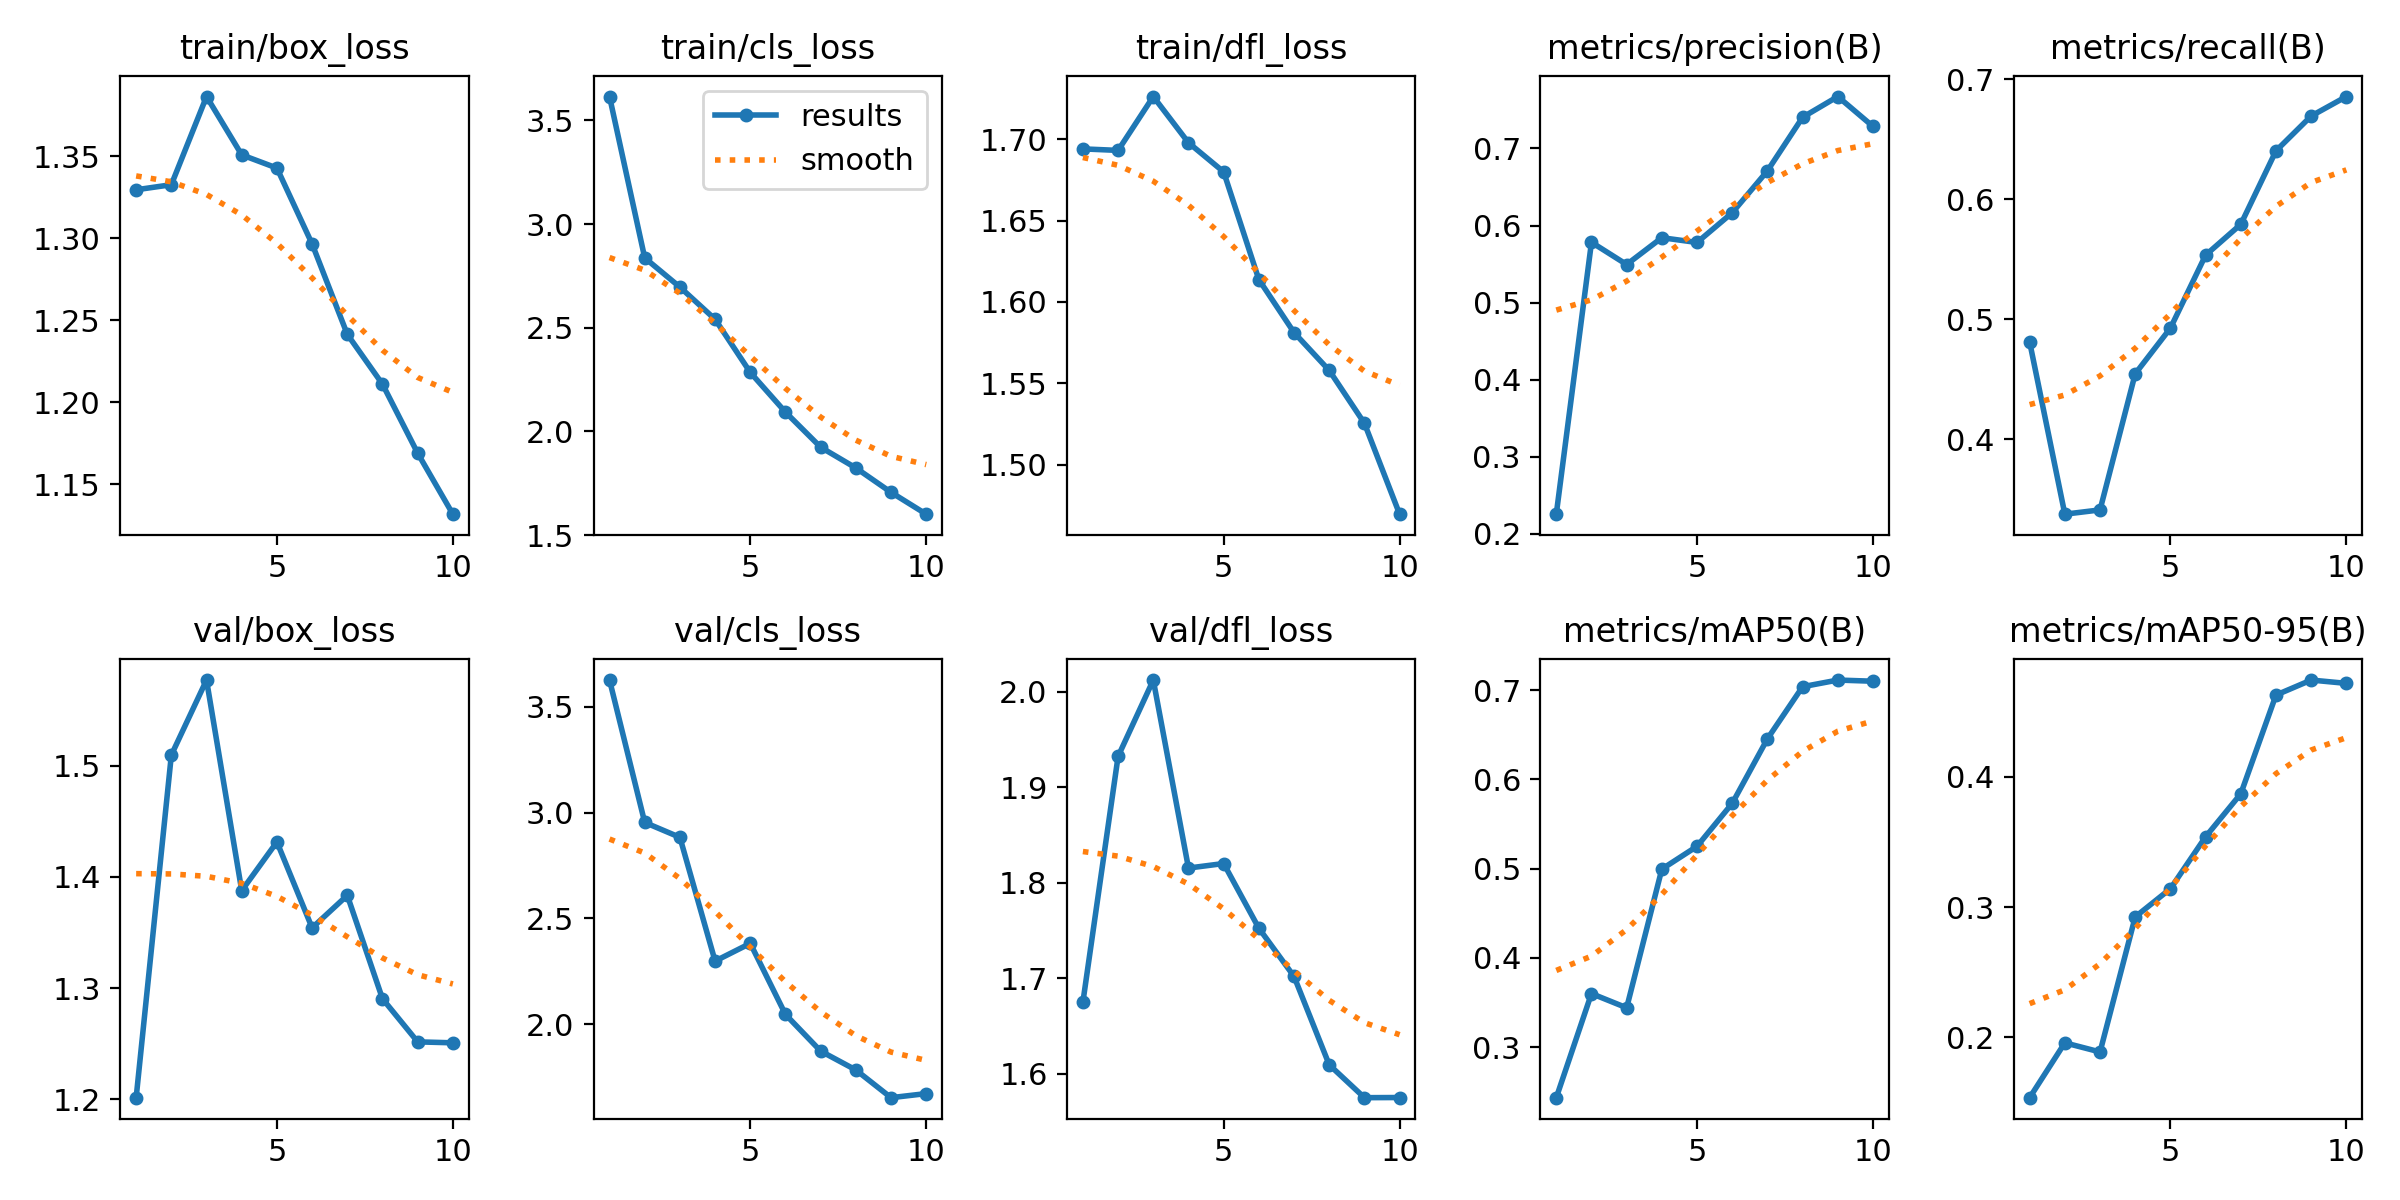

Data behind this chart, as committed beside it:
epoch, time, train/box_loss, train/cls_loss, train/dfl_loss, metrics/precision(B), metrics/recall(B), metrics/mAP50(B), metrics/mAP50-95(B), val/box_loss, val/cls_loss, val/dfl_loss, lr/pg0, lr/pg1, lr/pg2
1, 251.1, 1.329, 3.615, 1.694, 0.2254, 0.481, 0.2432, 0.1537, 1.202, 3.626, 1.675, 0.0002728, 0.0002728, 0.0002728
2, 570.1, 1.333, 2.837, 1.693, 0.5782, 0.3376, 0.3599, 0.1958, 1.51, 2.953, 1.932, 0.000496, 0.000496, 0.000496
3, 986.1, 1.386, 2.696, 1.726, 0.5494, 0.3412, 0.344, 0.1888, 1.577, 2.883, 2.012, 0.0006642, 0.0006642, 0.0006642
4, 1297, 1.351, 2.54, 1.698, 0.5842, 0.4546, 0.4995, 0.2924, 1.388, 2.298, 1.815, 0.0005856, 0.0005856, 0.0005856
5, 1539, 1.343, 2.284, 1.68, 0.578, 0.4926, 0.5251, 0.3141, 1.431, 2.382, 1.82, 0.0005031, 0.0005031, 0.0005031
6, 1783, 1.296, 2.093, 1.614, 0.6166, 0.5534, 0.5732, 0.3539, 1.354, 2.046, 1.752, 0.0004207, 0.0004207, 0.0004207
7, 2026, 1.241, 1.924, 1.581, 0.6709, 0.5791, 0.6456, 0.3869, 1.383, 1.872, 1.702, 0.0003382, 0.0003382, 0.0003382
8, 2269, 1.211, 1.824, 1.558, 0.7405, 0.6403, 0.704, 0.4627, 1.29, 1.783, 1.609, 0.0002557, 0.0002557, 0.0002557
9, 2599, 1.169, 1.706, 1.525, 0.7674, 0.6693, 0.7115, 0.4742, 1.252, 1.652, 1.575, 0.0001733, 0.0001733, 0.0001733
10, 2973, 1.132, 1.601, 1.47, 0.7286, 0.6856, 0.7101, 0.4717, 1.251, 1.672, 1.575, 9.0797e-05, 9.0797e-05, 9.0797e-05
